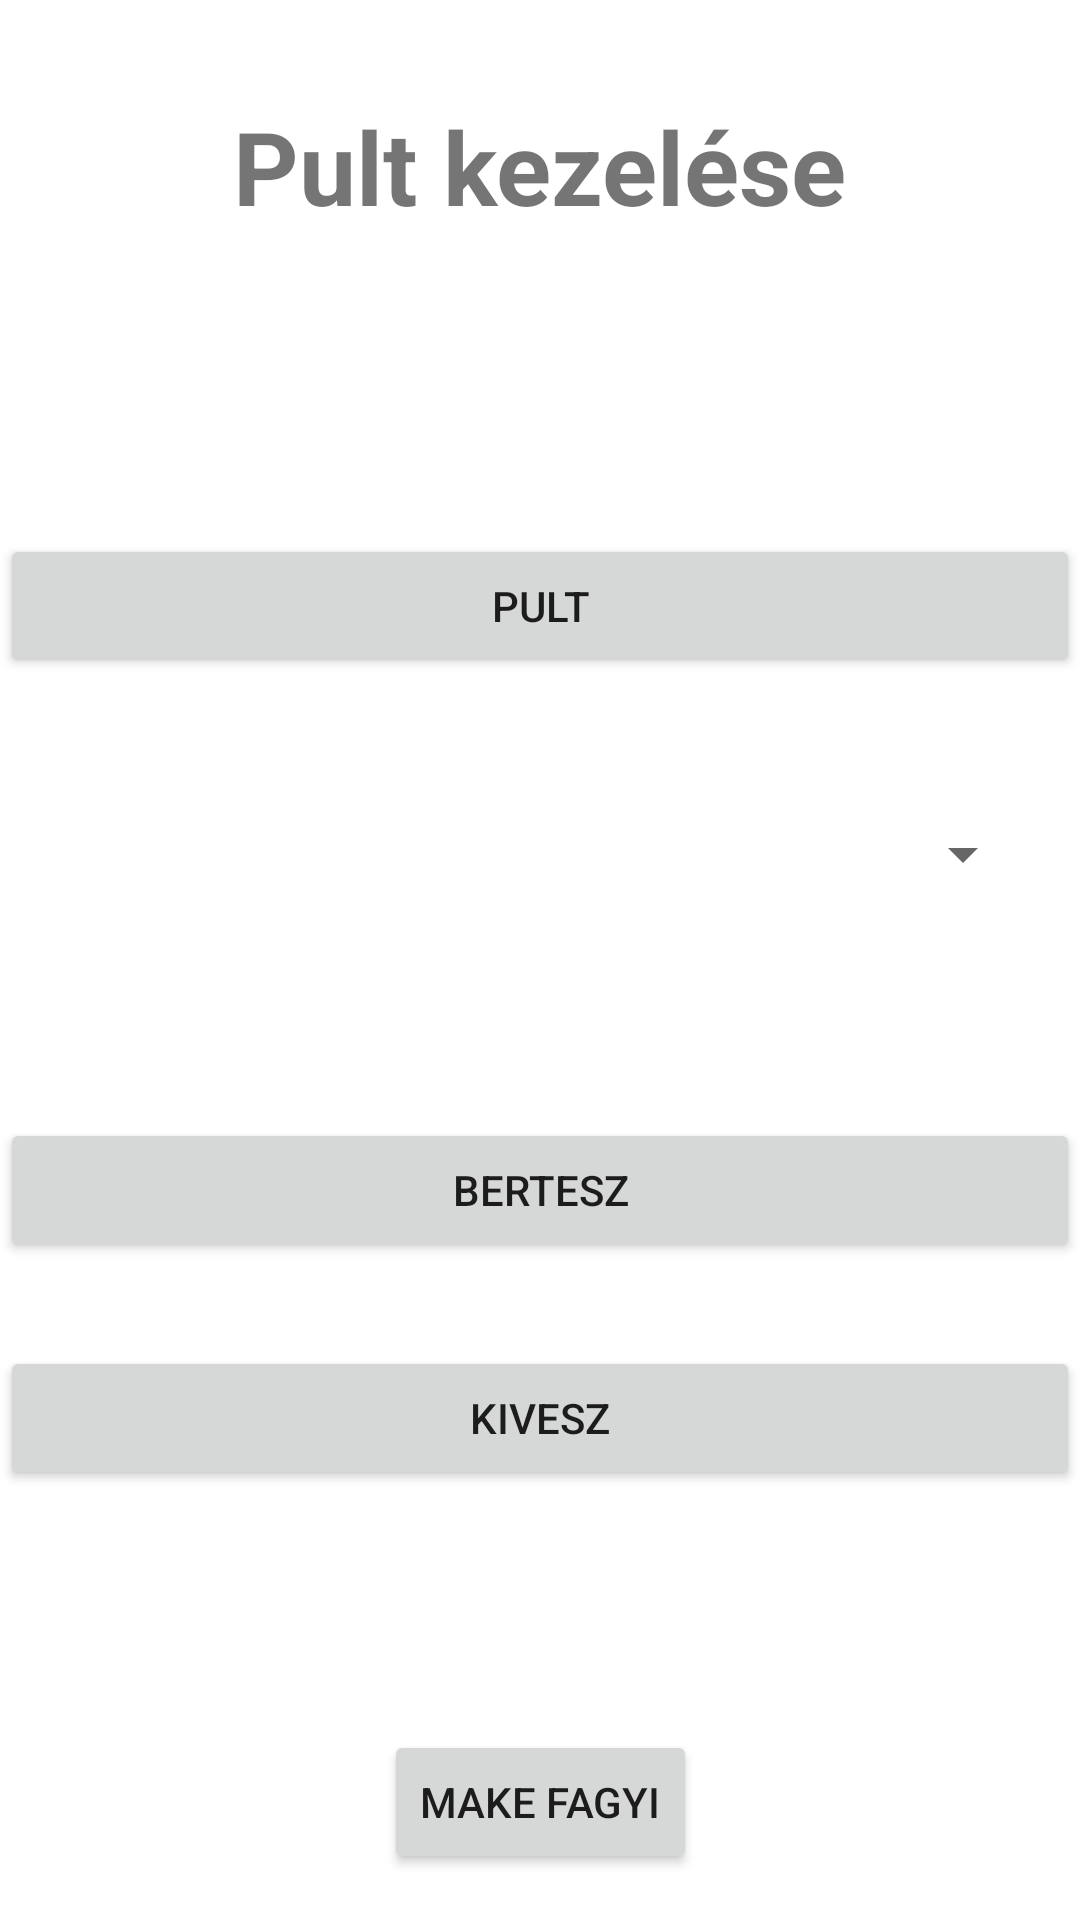

Android layout source for this screen:
<!-- AndroidManifest.xml: application theme Theme.FagylaltPult -->
<!-- res/layout/activity_admin.xml -->
<?xml version="1.0" encoding="utf-8"?>
<androidx.constraintlayout.widget.ConstraintLayout xmlns:android="http://schemas.android.com/apk/res/android"
    xmlns:app="http://schemas.android.com/apk/res-auto"
    xmlns:tools="http://schemas.android.com/tools"
    android:layout_width="match_parent"
    android:layout_height="match_parent"
    tools:context=".AdminActivity">

    <Button
        android:id="@+id/button2"
        android:layout_width="wrap_content"
        android:layout_height="wrap_content"
        android:layout_marginTop="80dp"
        android:onClick="uploadFagylalt"
        android:text="@string/make_fagyi"
        app:layout_constraintBottom_toBottomOf="parent"
        app:layout_constraintEnd_toEndOf="parent"
        app:layout_constraintStart_toStartOf="parent"
        app:layout_constraintTop_toBottomOf="@+id/buttonKivesz"
        app:layout_constraintVertical_bias="0.0" />

    <TextView
        android:id="@+id/textView3"
        android:layout_width="wrap_content"
        android:layout_height="wrap_content"
        android:text="@string/pult_kezel_se"
        android:textSize="34sp"
        android:textStyle="bold"
        app:layout_constraintBottom_toBottomOf="parent"
        app:layout_constraintEnd_toEndOf="parent"
        app:layout_constraintStart_toStartOf="parent"
        app:layout_constraintTop_toTopOf="parent"
        app:layout_constraintVertical_bias="0.055" />

    <Spinner
        android:id="@+id/fagyikSpinner"
        android:layout_width="match_parent"
        android:layout_height="wrap_content"
        android:minHeight="48dp"
        android:layout_marginLeft="15dp"
        android:layout_marginRight="15dp"
        app:layout_constraintBottom_toBottomOf="parent"
        app:layout_constraintEnd_toEndOf="parent"
        app:layout_constraintStart_toStartOf="parent"
        app:layout_constraintTop_toBottomOf="@+id/button7"
        app:layout_constraintVertical_bias="0.095"
        tools:ignore="SpeakableTextPresentCheck" />

    <Button
        android:id="@+id/buttonBetesz"
        android:layout_width="0dp"
        android:layout_height="wrap_content"
        android:layout_marginTop="64dp"
        android:text="@string/bertesz"
        android:onClick="betesz"
        app:layout_constraintEnd_toEndOf="parent"
        app:layout_constraintHorizontal_bias="1.0"
        app:layout_constraintStart_toStartOf="parent"
        app:layout_constraintTop_toBottomOf="@+id/fagyikSpinner" />

    <Button
        android:id="@+id/buttonKivesz"
        android:layout_width="0dp"
        android:layout_height="wrap_content"
        android:layout_marginTop="28dp"
        android:text="@string/kivesz"
        android:onClick="kivesz"
        app:layout_constraintEnd_toEndOf="parent"
        app:layout_constraintHorizontal_bias="0.0"
        app:layout_constraintStart_toStartOf="parent"
        app:layout_constraintTop_toBottomOf="@+id/buttonBetesz" />

    <Button
        android:id="@+id/button7"
        android:layout_width="0dp"
        android:layout_height="wrap_content"
        android:layout_marginTop="100dp"
        android:text="@string/pult"
        android:onClick="pult"
        app:layout_constraintEnd_toEndOf="parent"
        app:layout_constraintHorizontal_bias="1.0"
        app:layout_constraintStart_toStartOf="parent"
        app:layout_constraintTop_toBottomOf="@+id/textView3" />
</androidx.constraintlayout.widget.ConstraintLayout>
<!-- resources referenced by this layout -->
<resources>
  <string name="bertesz">Bertesz</string>
  <string name="kivesz">Kivesz</string>
  <string name="make_fagyi">Make Fagyi</string>
  <string name="pult">Pult</string>
  <string name="pult_kezel_se">Pult kezelése</string>
  <style name="Theme.FagylaltPult" parent="Theme.MaterialComponents.DayNight.DarkActionBar">
          
          <item name="colorPrimary">@color/purple_500</item>
          <item name="colorPrimaryVariant">@color/purple_700</item>
          <item name="colorOnPrimary">@color/white</item>
          
          <item name="colorSecondary">@color/teal_200</item>
          <item name="colorSecondaryVariant">@color/teal_700</item>
          <item name="colorOnSecondary">@color/black</item>
          
          <item name="android:statusBarColor" tools:targetApi="l">?attr/colorPrimaryVariant</item>
          
      </style>
  <!-- not gathered from this repository: default colours our renderer supplied (Android Studio template values) -->
  <color name="purple_500">#FF6200EE</color>
  <color name="purple_700">#FF3700B3</color>
  <color name="teal_200">#FF03DAC5</color>
  <color name="teal_700">#FF018786</color>
  <color name="black">#FF000000</color>
  <color name="white">#FFFFFFFF</color>
</resources>
